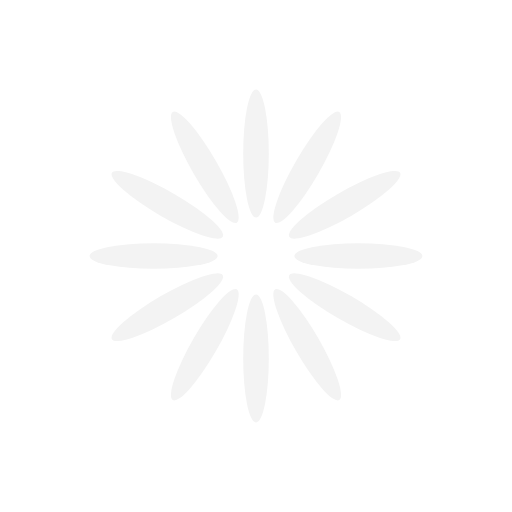
t = 0.00 s
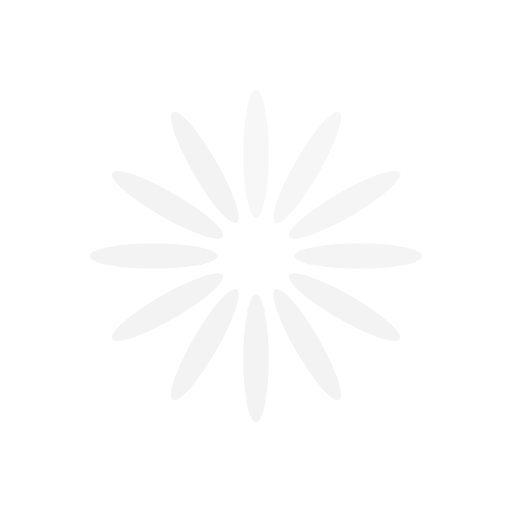
t = 0.33 s
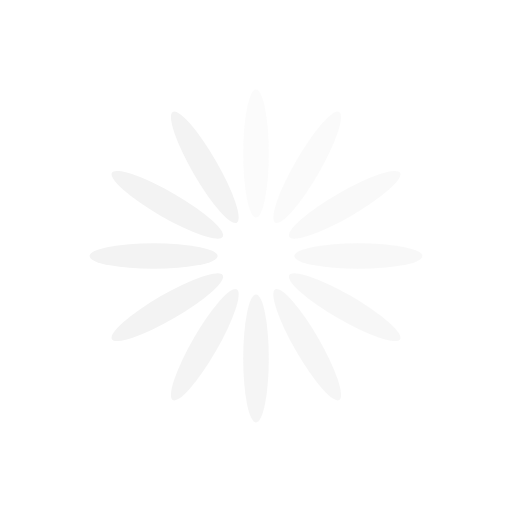
t = 0.67 s
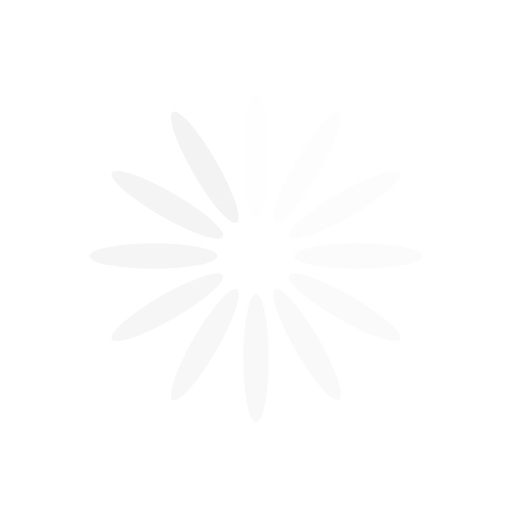
t = 0.92 s
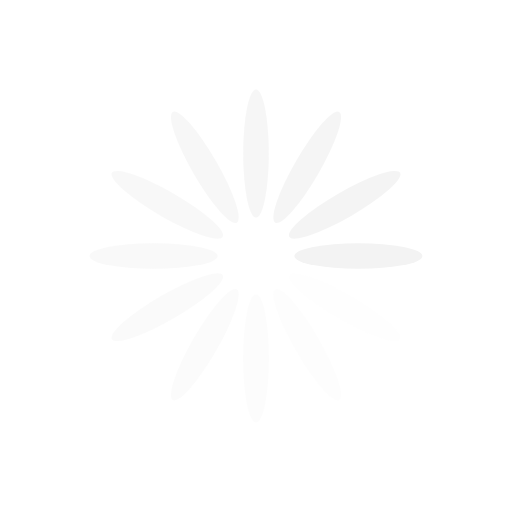
t = 1.25 s
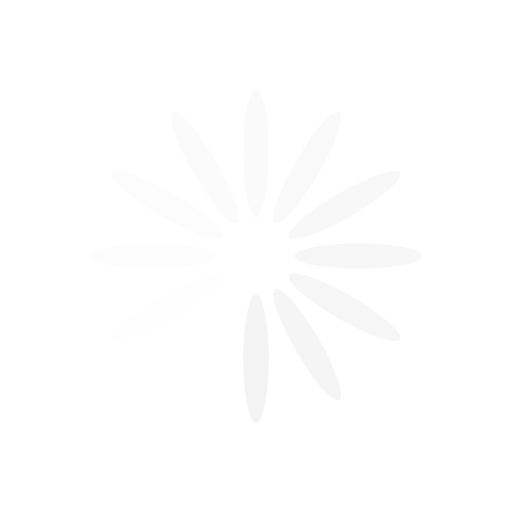
t = 1.58 s

The animated SVG that drew these frames (rendered in a browser with its animation timeline set to each time). Animation: 12 SMIL elements (animate=12); one cycle of 1.92 s, repeats indefinitely.

<svg width='200px' height='200px' xmlns="http://www.w3.org/2000/svg" viewBox="0 0 100 100" preserveAspectRatio="xMidYMid" class="uil-default"><rect x="0" y="0" width="100" height="100" fill="none" class="bk"></rect><rect  x='47.5' y='37.5' width='5' height='25' rx='100' ry='100' fill='#F3F3F3' transform='rotate(0 50 50) translate(0 -20)'>  <animate attributeName='opacity' from='1' to='0' dur='1s' begin='0s' repeatCount='indefinite'/></rect><rect  x='47.5' y='37.5' width='5' height='25' rx='100' ry='100' fill='#F3F3F3' transform='rotate(30 50 50) translate(0 -20)'>  <animate attributeName='opacity' from='1' to='0' dur='1s' begin='0.08333333333333333s' repeatCount='indefinite'/></rect><rect  x='47.5' y='37.5' width='5' height='25' rx='100' ry='100' fill='#F3F3F3' transform='rotate(60 50 50) translate(0 -20)'>  <animate attributeName='opacity' from='1' to='0' dur='1s' begin='0.16666666666666666s' repeatCount='indefinite'/></rect><rect  x='47.5' y='37.5' width='5' height='25' rx='100' ry='100' fill='#F3F3F3' transform='rotate(90 50 50) translate(0 -20)'>  <animate attributeName='opacity' from='1' to='0' dur='1s' begin='0.25s' repeatCount='indefinite'/></rect><rect  x='47.5' y='37.5' width='5' height='25' rx='100' ry='100' fill='#F3F3F3' transform='rotate(120 50 50) translate(0 -20)'>  <animate attributeName='opacity' from='1' to='0' dur='1s' begin='0.3333333333333333s' repeatCount='indefinite'/></rect><rect  x='47.5' y='37.5' width='5' height='25' rx='100' ry='100' fill='#F3F3F3' transform='rotate(150 50 50) translate(0 -20)'>  <animate attributeName='opacity' from='1' to='0' dur='1s' begin='0.4166666666666667s' repeatCount='indefinite'/></rect><rect  x='47.5' y='37.5' width='5' height='25' rx='100' ry='100' fill='#F3F3F3' transform='rotate(180 50 50) translate(0 -20)'>  <animate attributeName='opacity' from='1' to='0' dur='1s' begin='0.5s' repeatCount='indefinite'/></rect><rect  x='47.5' y='37.5' width='5' height='25' rx='100' ry='100' fill='#F3F3F3' transform='rotate(210 50 50) translate(0 -20)'>  <animate attributeName='opacity' from='1' to='0' dur='1s' begin='0.5833333333333334s' repeatCount='indefinite'/></rect><rect  x='47.5' y='37.5' width='5' height='25' rx='100' ry='100' fill='#F3F3F3' transform='rotate(240 50 50) translate(0 -20)'>  <animate attributeName='opacity' from='1' to='0' dur='1s' begin='0.6666666666666666s' repeatCount='indefinite'/></rect><rect  x='47.5' y='37.5' width='5' height='25' rx='100' ry='100' fill='#F3F3F3' transform='rotate(270 50 50) translate(0 -20)'>  <animate attributeName='opacity' from='1' to='0' dur='1s' begin='0.75s' repeatCount='indefinite'/></rect><rect  x='47.5' y='37.5' width='5' height='25' rx='100' ry='100' fill='#F3F3F3' transform='rotate(300 50 50) translate(0 -20)'>  <animate attributeName='opacity' from='1' to='0' dur='1s' begin='0.8333333333333334s' repeatCount='indefinite'/></rect><rect  x='47.5' y='37.5' width='5' height='25' rx='100' ry='100' fill='#F3F3F3' transform='rotate(330 50 50) translate(0 -20)'>  <animate attributeName='opacity' from='1' to='0' dur='1s' begin='0.9166666666666666s' repeatCount='indefinite'/></rect></svg>
